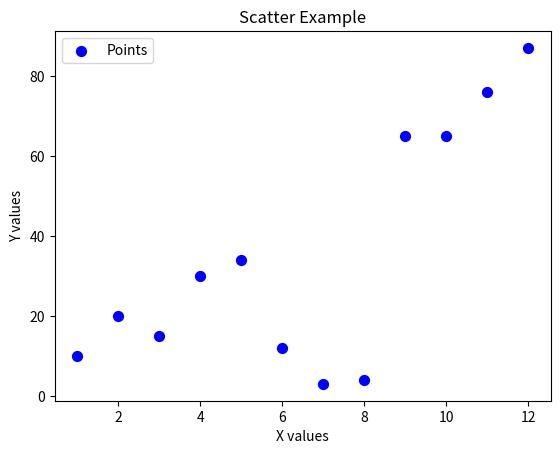

Recreate this plot in Python.
import matplotlib.pyplot as plt
x = [1,2,3,4,5,6,7,8,9,10,11,12]
y = [10,20,15,30,34,12,3,4,65,65,76,87] 

plt.scatter(x, y, color='blue', s=50, label="Points")

plt.title("Scatter Example")
plt.xlabel("X values")
plt.ylabel("Y values")
plt.legend()

plt.show()
